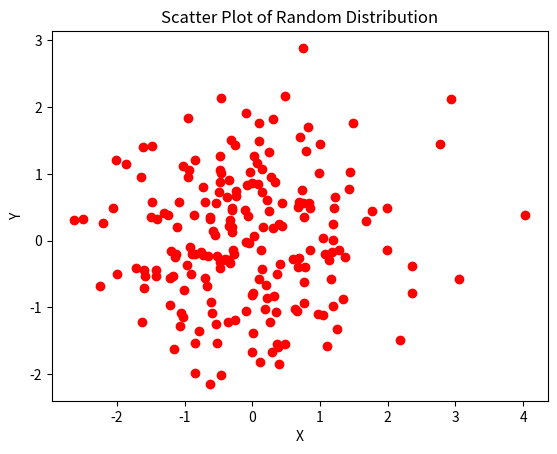

Python code for this plot:
#32
import matplotlib.pyplot as plt
import numpy as np

# Generate random data
x = np.random.randn(200)
y = np.random.randn(200)

# Create scatter plot
plt.scatter(x, y, color='red')

# Labels and title
plt.xlabel("X")
plt.ylabel("Y")
plt.title("Scatter Plot of Random Distribution")

# Display plot
plt.show()
